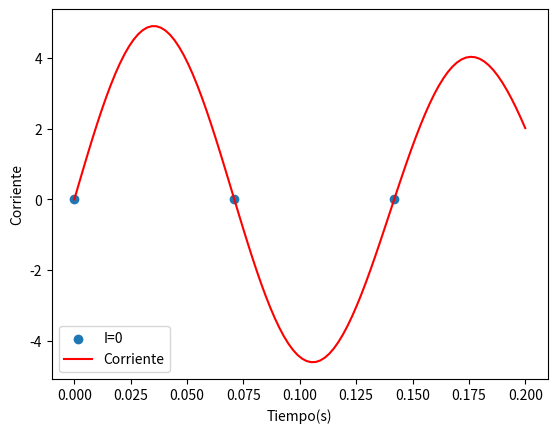

The script that saved this image:
# -*- coding: utf-8 -*-
"""
Created on Fri Sep 22 16:28:37 2023

@author: ADMIN
"""

import numpy as np
import matplotlib.pyplot as plt
import pandas as pd
import sympy as sym
import math

def newton_raphson(func, derivada, posibles, tolerance=1e-6, max_iterations=100):
    x = posibles
    
    for i in range(max_iterations):
        
        f_x = func(x)
        
        if abs(f_x) < tolerance:
            
            return x
        
        f_prime_x = derivada(x)
        
        if f_prime_x == 0:
            
            raise ValueError("Derivative is zero. Newton-Raphson cannot proceed.")
            
        x = x - f_x / f_prime_x
        
    raise Exception("Newton-Raphson did not converge")
    

t=sym.Symbol('t',real=True)

Time=np.linspace(0,0.2,num=100)

Bo=0.05

omega=3.5

f=7

r=0.25

R=1.75

Flux=np.pi*r**2*sym.cos(omega*t)*sym.cos(2*np.pi*f*t)

DFlux=sym.diff(Flux)

Ir=(-1/R)*DFlux

DIr=sym.diff(Ir)

Ir=sym.lambdify(t,Ir)

DIr=sym.lambdify(t,DIr)

Flux=sym.lambdify(t,Flux)

posibles=[0,0.06,0.16]

zeroes=[]
for i in posibles:
    z=newton_raphson(Ir, DIr, i)
    zeroes.append(z)


print(f'Los primeros 3 puntos de t en los cuales  I=0 son {zeroes}')
#plt.plot(Time,Flux(Time),color='black',)
plt.scatter(zeroes,np.zeros(3))
plt.plot(Time,Ir(Time),color="red")
plt.legend(['I=0','Corriente'])
plt.xlabel('Tiempo(s)')
plt.ylabel('Corriente')
plt.show()
